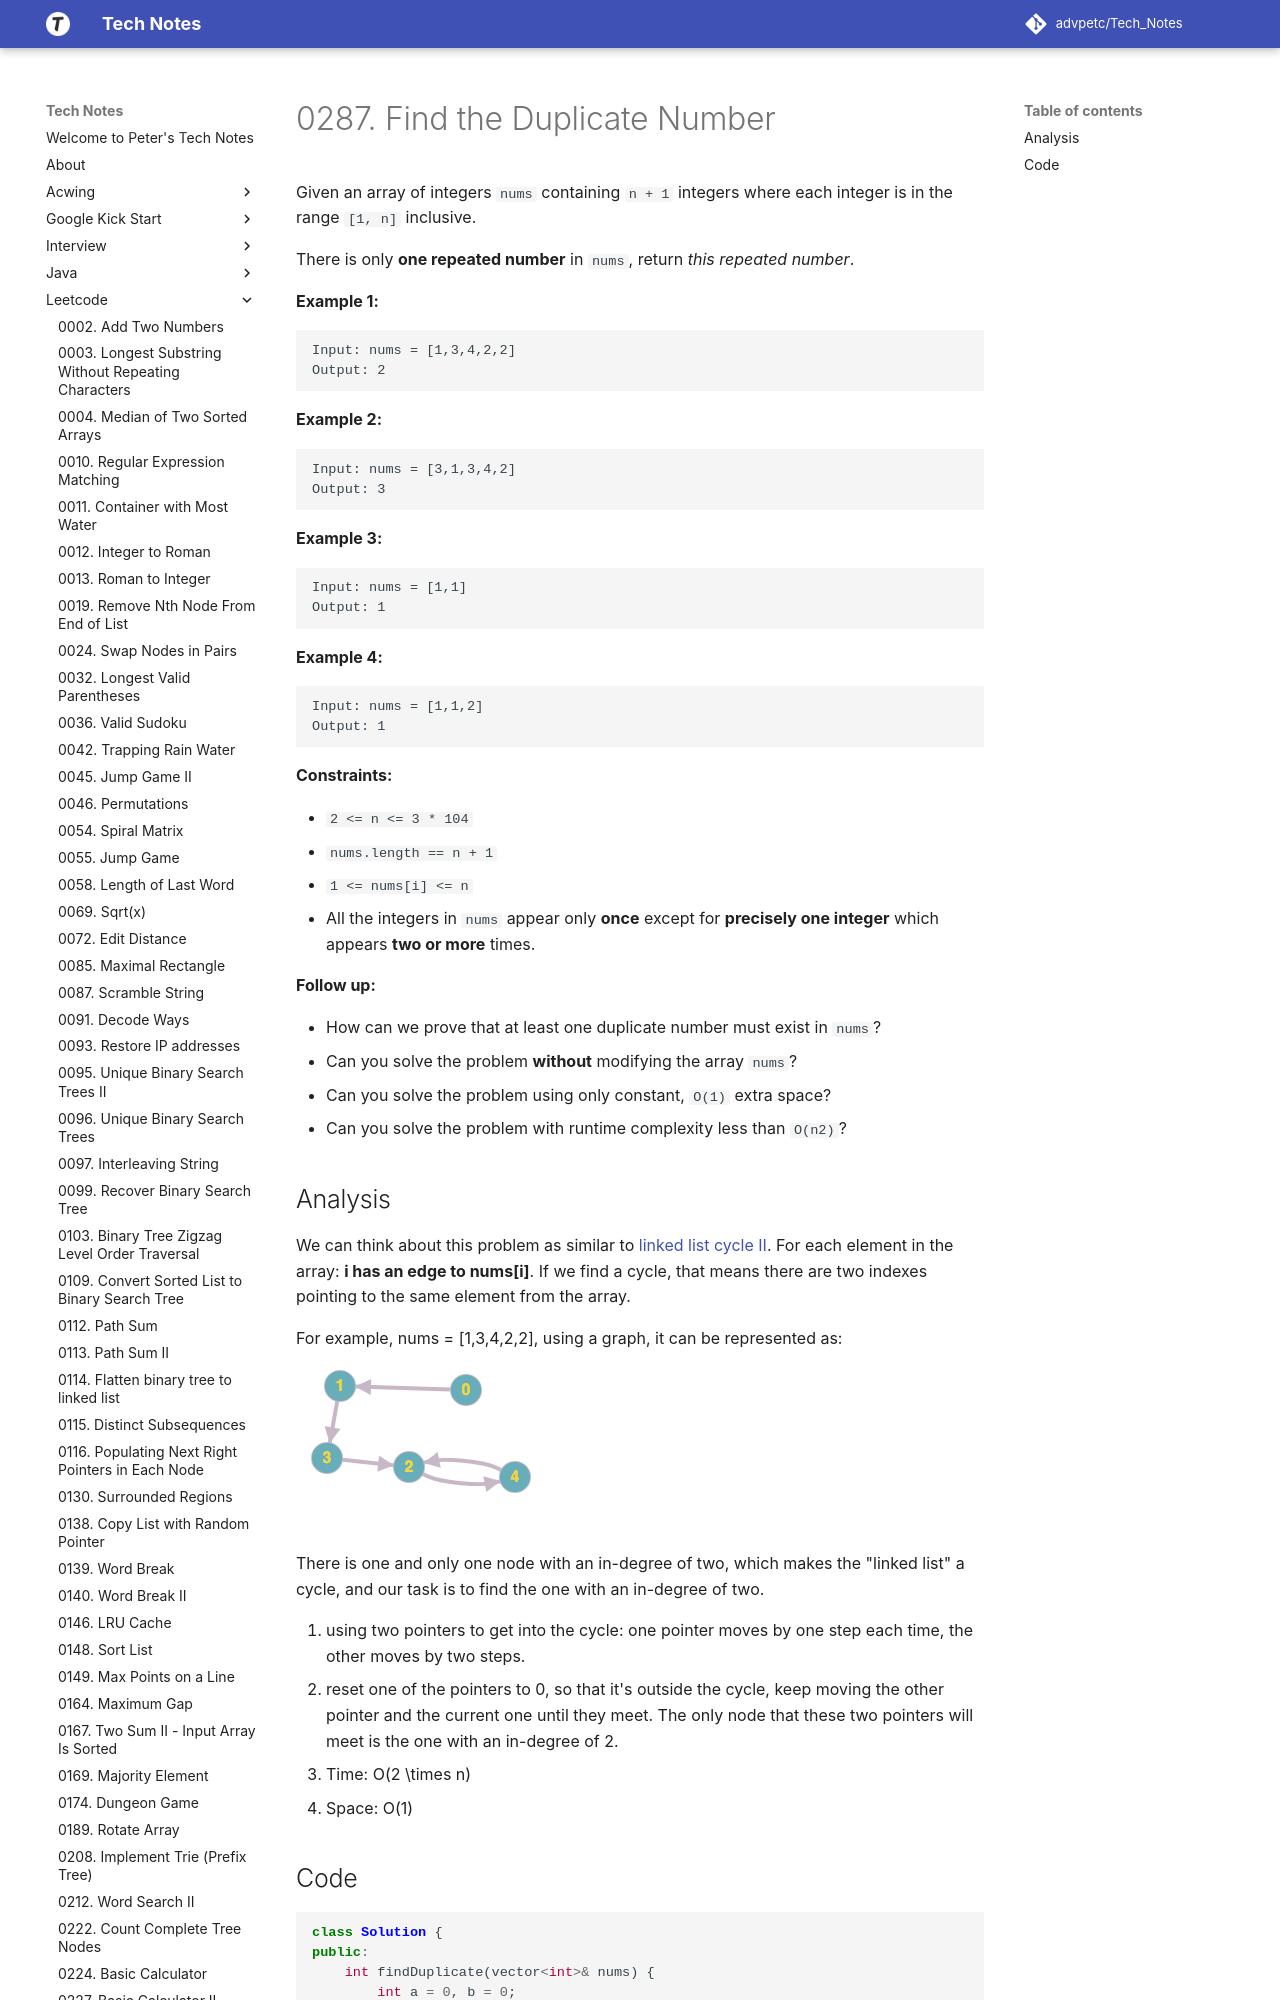

repository: advpetc/tech_notes · page: Leetcode/0287-Find-the-Duplicate-Number/index.html · generator: mkdocs

# 0287. Find the Duplicate Number

Given an array of integers `nums` containing `n + 1` integers where each integer is in the range `[1, n]` inclusive.

There is only **one repeated number** in `nums`, return *this repeated number*.

 

**Example 1:**

```
Input: nums = [1,3,4,2,2]
Output: 2
```

**Example 2:**

```
Input: nums = [3,1,3,4,2]
Output: 3
```

**Example 3:**

```
Input: nums = [1,1]
Output: 1
```

**Example 4:**

```
Input: nums = [1,1,2]
Output: 1
```

 

**Constraints:**

- `2 <= n <= 3 * 104`
- `nums.length == n + 1`
- `1 <= nums[i] <= n`
- All the integers in `nums` appear only **once** except for **precisely one integer** which appears **two or more** times.

 

**Follow up:**

- How can we prove that at least one duplicate number must exist in `nums`?
- Can you solve the problem **without** modifying the array `nums`?
- Can you solve the problem using only constant, `O(1)` extra space?
- Can you solve the problem with runtime complexity less than `O(n2)`?
